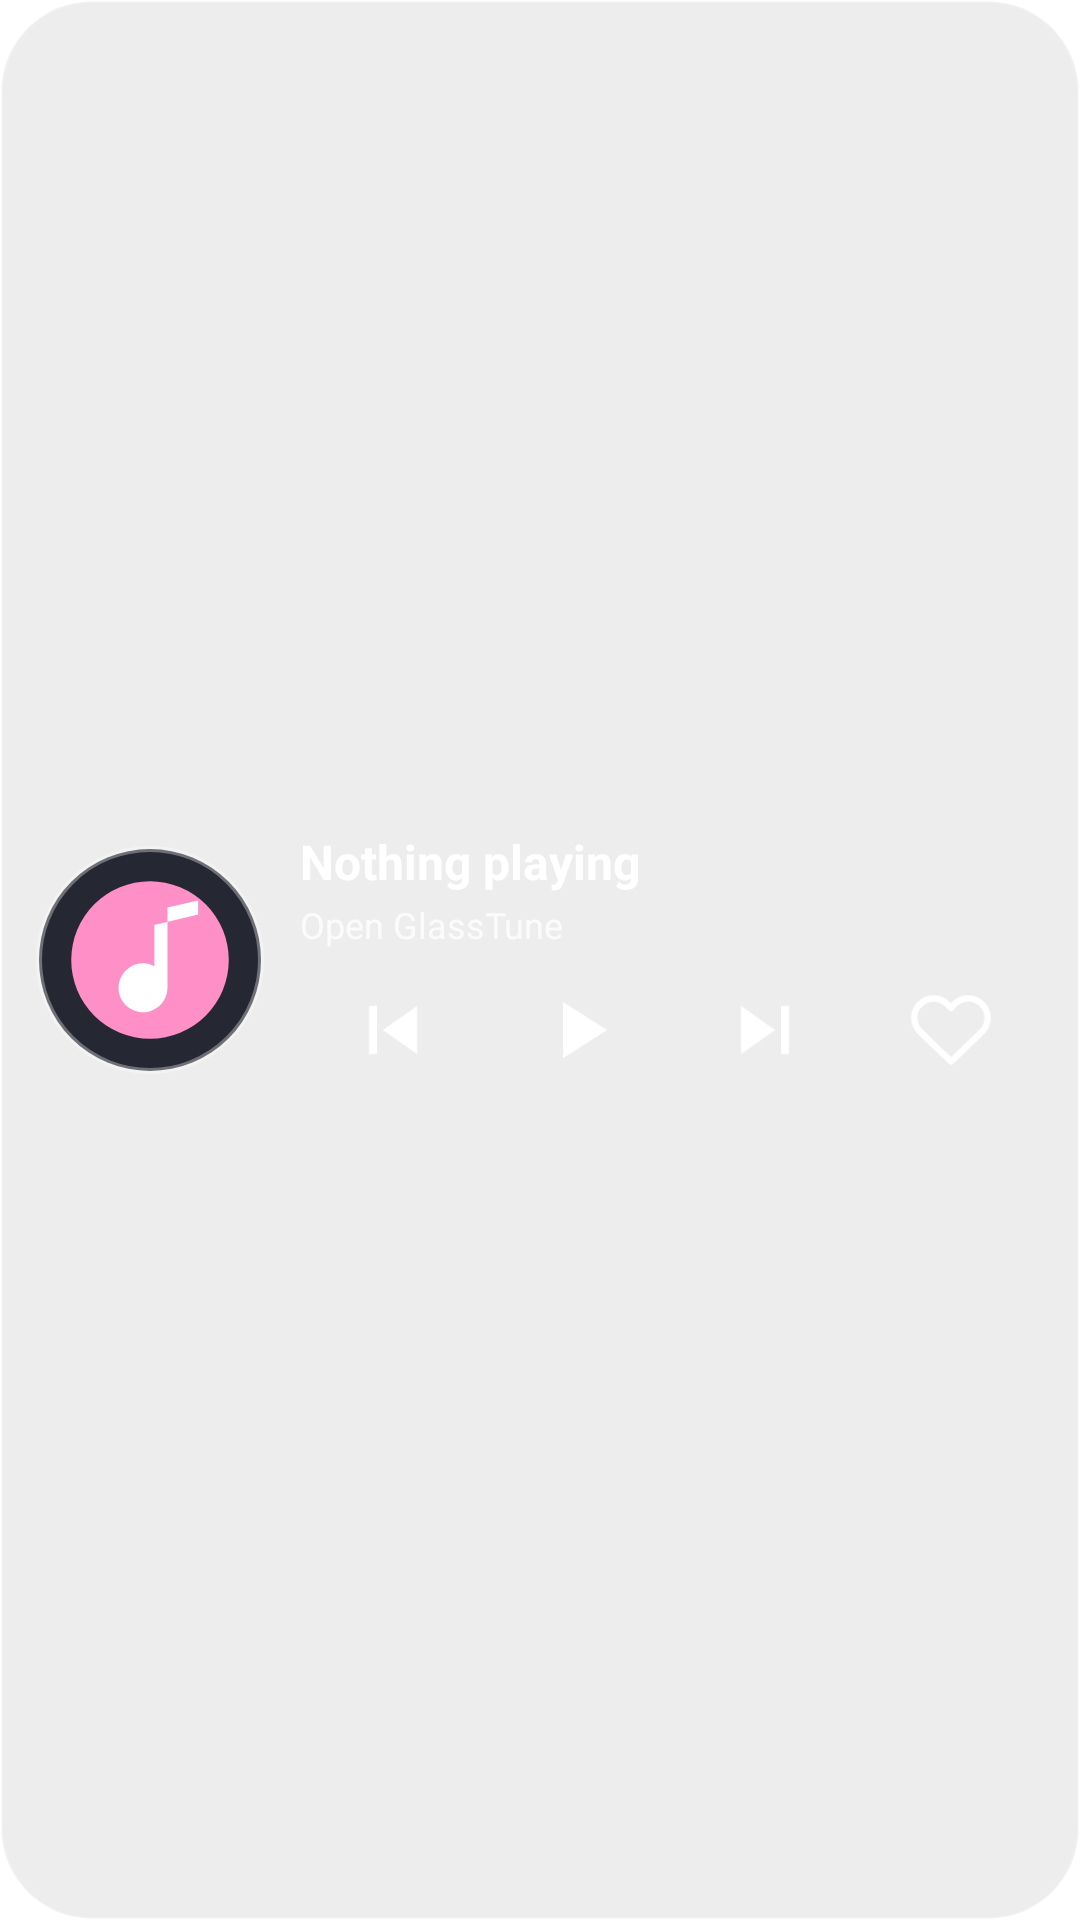

Write the Android layout XML for this screen, with the resource values it uses.
<!-- AndroidManifest.xml: application theme Theme.GlassTune -->
<!-- res/layout/widget_glass.xml -->
<?xml version="1.0" encoding="utf-8"?>
<LinearLayout xmlns:android="http://schemas.android.com/apk/res/android"
    android:id="@+id/widget_root"
    android:layout_width="match_parent"
    android:layout_height="match_parent"
    android:background="@drawable/widget_bg"
    android:gravity="center_vertical"
    android:orientation="horizontal"
    android:padding="12dp">

    <ImageView
        android:id="@+id/widget_art"
        android:layout_width="76dp"
        android:layout_height="76dp"
        android:background="@drawable/widget_art_bg"
        android:contentDescription="Album art"
        android:padding="3dp"
        android:scaleType="centerCrop"
        android:src="@drawable/ic_widget_art" />

    <LinearLayout
        android:layout_width="0dp"
        android:layout_height="wrap_content"
        android:layout_marginStart="12dp"
        android:layout_weight="1"
        android:gravity="center_vertical"
        android:orientation="vertical">

        <TextView
            android:id="@+id/widget_title"
            android:layout_width="match_parent"
            android:layout_height="wrap_content"
            android:ellipsize="end"
            android:maxLines="1"
            android:text="Nothing playing"
            android:textColor="#FFFFFFFF"
            android:textSize="16sp"
            android:textStyle="bold" />

        <TextView
            android:id="@+id/widget_artist"
            android:layout_width="match_parent"
            android:layout_height="wrap_content"
            android:layout_marginTop="2dp"
            android:ellipsize="end"
            android:maxLines="1"
            android:text="Open GlassTune"
            android:textColor="#BFFFFFFF"
            android:textSize="12sp" />

        <LinearLayout
            android:layout_width="match_parent"
            android:layout_height="wrap_content"
            android:layout_marginTop="7dp"
            android:gravity="center_vertical"
            android:orientation="horizontal">

            <ImageButton
                android:id="@+id/widget_prev"
                android:layout_width="0dp"
                android:layout_height="40dp"
                android:layout_weight="1"
                android:background="@android:color/transparent"
                android:contentDescription="Previous"
                android:scaleType="center"
                android:src="@drawable/ic_widget_prev" />

            <ImageButton
                android:id="@+id/widget_play"
                android:layout_width="0dp"
                android:layout_height="40dp"
                android:layout_weight="1"
                android:background="@android:color/transparent"
                android:contentDescription="Play or pause"
                android:scaleType="center"
                android:src="@drawable/ic_widget_play" />

            <ImageButton
                android:id="@+id/widget_next"
                android:layout_width="0dp"
                android:layout_height="40dp"
                android:layout_weight="1"
                android:background="@android:color/transparent"
                android:contentDescription="Next"
                android:scaleType="center"
                android:src="@drawable/ic_widget_next" />

            <ImageButton
                android:id="@+id/widget_favorite"
                android:layout_width="0dp"
                android:layout_height="40dp"
                android:layout_weight="1"
                android:background="@android:color/transparent"
                android:contentDescription="Favorite"
                android:scaleType="center"
                android:src="@drawable/ic_widget_heart" />
        </LinearLayout>
    </LinearLayout>
</LinearLayout>
<!-- resources referenced by this layout -->
<resources>
  <!-- drawable ic_widget_art (drawable) -->
  <vector xmlns:android="http://schemas.android.com/apk/res/android" android:width="64dp" android:height="64dp" android:viewportWidth="24" android:viewportHeight="24">
      <path android:fillColor="#FFFF8FC7" android:pathData="M12,3a9,9 0,1 0,0 18a9,9 0,1 0,0 -18" />
      <path android:fillColor="#FFFFFFFF" android:pathData="M14,6v9.2a2.8,2.8 0,1 1,-1.5 -2.5V8l5,-1.2V5.2z" />
  </vector>
  <!-- drawable ic_widget_heart (drawable) -->
  <vector xmlns:android="http://schemas.android.com/apk/res/android" android:width="28dp" android:height="28dp" android:viewportWidth="24" android:viewportHeight="24">
      <path android:fillColor="#00000000" android:strokeColor="#FFFFFFFF" android:strokeWidth="1.8" android:strokeLineCap="round" android:strokeLineJoin="round" android:pathData="M20.8,4.6a5.5,5.5 0,0 0,-7.8 0L12,5.7l-1.1,-1.1a5.5,5.5 0,0 0,-7.8 7.8l1.1,1.1L12,21l7.8,-7.5 1.1,-1.1a5.5,5.5 0,0 0,-0.1 -7.8z" />
  </vector>
  <!-- drawable ic_widget_next (drawable) -->
  <vector xmlns:android="http://schemas.android.com/apk/res/android"
      android:width="32dp" android:height="32dp"
      android:viewportWidth="24" android:viewportHeight="24">
      <path android:fillColor="#FFFFFF" android:pathData="M6,18l8.5,-6L6,6v12zM16,6v12h2V6h-2z" />
  </vector>
  <!-- drawable ic_widget_play (drawable) -->
  <vector xmlns:android="http://schemas.android.com/apk/res/android"
      android:width="32dp" android:height="32dp"
      android:viewportWidth="24" android:viewportHeight="24">
      <path android:fillColor="#FFFFFF" android:pathData="M8,5v14l11,-7z" />
  </vector>
  <!-- drawable ic_widget_prev (drawable) -->
  <vector xmlns:android="http://schemas.android.com/apk/res/android"
      android:width="32dp" android:height="32dp"
      android:viewportWidth="24" android:viewportHeight="24">
      <path android:fillColor="#FFFFFF" android:pathData="M6,6h2v12H6zM9.5,12l8.5,6V6z" />
  </vector>
  <!-- drawable widget_art_bg (drawable) -->
  <?xml version="1.0" encoding="utf-8"?>
  <shape xmlns:android="http://schemas.android.com/apk/res/android" android:shape="oval">
      <solid android:color="#FF252832" />
      <stroke android:width="2dp" android:color="#55FFFFFF" />
  </shape>
  <!-- drawable widget_bg (drawable) -->
  <?xml version="1.0" encoding="utf-8"?>
  <shape xmlns:android="http://schemas.android.com/apk/res/android" android:shape="rectangle">
      <solid android:color="#12090D16" />
      <corners android:radius="30dp" />
      <stroke android:width="1dp" android:color="#35FFFFFF" />
  </shape>
  <style name="Theme.GlassTune" parent="android:Theme.DeviceDefault.NoActionBar">
          <item name="android:windowBackground">@color/ic_launcher_background</item>
      </style>
</resources>
